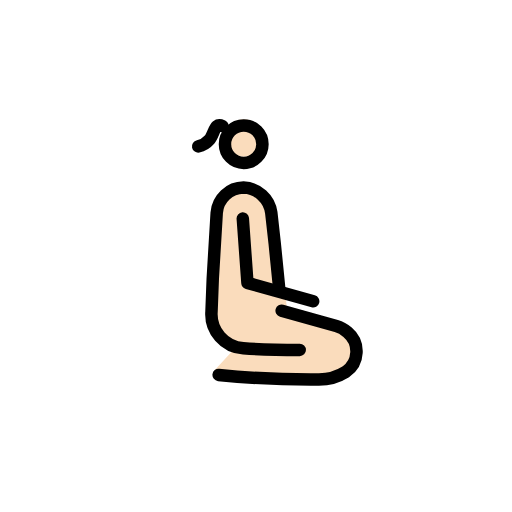
t = 0.00 s
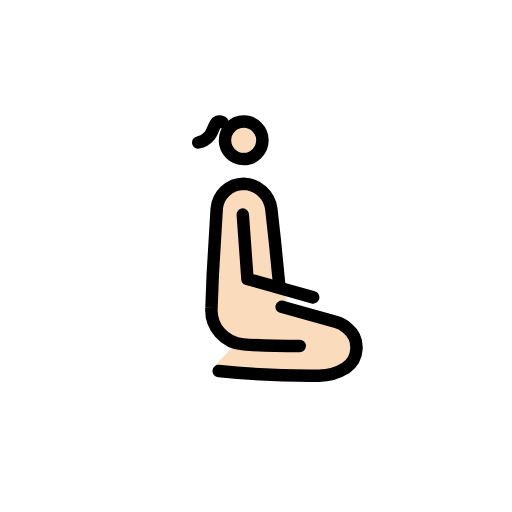
t = 0.79 s
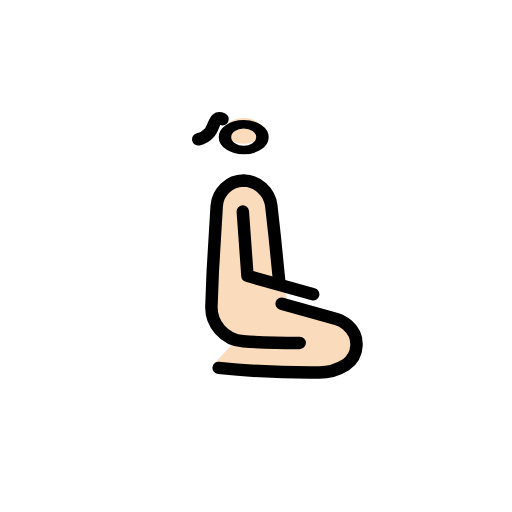
t = 1.43 s
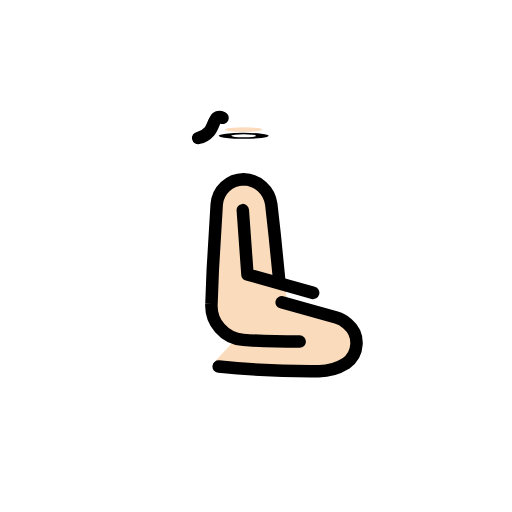
t = 2.10 s
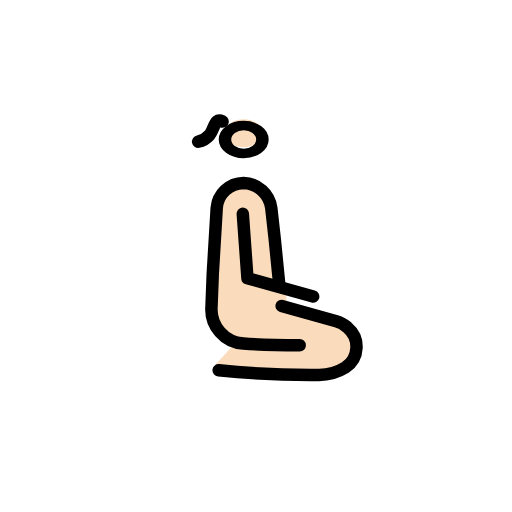
t = 2.85 s
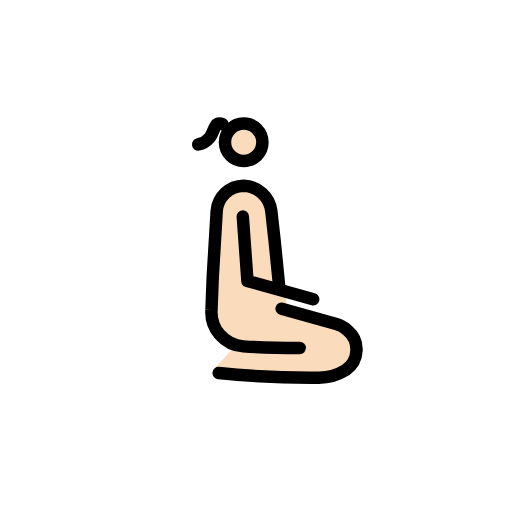
t = 3.41 s

The animated SVG that drew these frames (rendered in a browser with its animation timeline set to each time). Animation: 3 SMIL elements (animateTransform=3); one cycle of 4.20 s, repeats indefinitely.

<?xml version='1.0' encoding='utf-8'?>
<svg xmlns="http://www.w3.org/2000/svg" id="emoji" viewBox="-5 -5 82 82" width="200" height="200" role="img">
  <title>OpenMoji: woman kneeling: light skin tone, facing right</title><g><g id="color" transform="scale(-1, 1) translate(-72, 0)" />
  <g id="skin" transform="scale(-1, 1) translate(-72, 0)">
    <g transform="translate(37.9688 17.0938)"><g><g transform="translate(-37.9688 -17.0938)"><circle cx="37.9688" cy="17.0938" r="3" fill="#fadcbc" />
    </g><animateTransform attributeName="transform" type="scale" values="1 1;1 1;1 .12;1 1;1 1" dur="4.2s" repeatCount="indefinite" /></g></g><path fill="#fadcbc" d="M29.1644,51.3625c4.0423,0,6.7854-.434,8.864-.5845,3.02-.2186,5.4881-2.515,5.2635-5.5345l-.96-14.881c0-.7383-.1846-4.916-4.5-4.916a3.3534,3.3534,0,0,0-2.6259,1.1984A7.7321,7.7321,0,0,0,33.2869,31.99l.0445,4.3723-1.9057,4.0393-.3792,4.2217-7.7206,2.4354a4.4272,4.4272,0,0,0-1.75,1.0181l-.075.071a4.3761,4.3761,0,0,0,.31,6.7008,7.7935,7.7935,0,0,0,4.413,1.3025c6.94.2112,16.4115-1.8578,16.4115-1.8578l-3.224-3.4764" />
  </g>
  <g id="line" transform="scale(-1, 1) translate(-72, 0)">
    <g id="Kneeing_Woman">
      <g transform="translate(37.9688 18.094)"><g><g transform="translate(-37.9688 -18.094)"><circle cx="37.9688" cy="18.094" r="3" fill="none" stroke="#000" stroke-miterlimit="10" stroke-width="2" />
      </g><animateTransform attributeName="transform" type="scale" values="1 1;1 1;1 .12;1 1;1 1" dur="4.2s" repeatCount="indefinite" /></g></g><path fill="none" stroke="#000" stroke-linecap="round" stroke-linejoin="round" stroke-width="2" d="M29,51.042c4.0423,0,6.95-.1135,9.0284-.264a5.4916,5.4916,0,0,0,5.0991-5.855l-.2027-5.3-.6323-10.5385A4.3671,4.3671,0,0,0,38,25.042h0a4.6314,4.6314,0,0,0-4.4463,4.0171L33,34.021l-.7,7.021" />
      <path fill="none" stroke="#000" stroke-linecap="round" stroke-linejoin="round" stroke-width="2" d="M31.89,44.762l-8.7493,2.4432a4.4945,4.4945,0,0,0-1.75.9614l-.075.067a3.9881,3.9881,0,0,0,.3105,6.3276,8.1207,8.1207,0,0,0,4.4127,1.23,145.2047,145.2047,0,0,0,15.94-.7448" />
      <polyline fill="none" stroke="#000" stroke-linecap="round" stroke-linejoin="round" stroke-width="2" points="38.115 29.992 37.369 40.305 26.845 43.248" />
    </g>
    <path fill="none" stroke="#000" stroke-linecap="round" stroke-linejoin="round" stroke-width="2" d="M41.354,15.2087s.5786-.27.9253.0177c.408.3372.6855,1.5991,1.1679,2.145A3.2612,3.2612,0,0,0,45.26,18.4431" />
  </g>
<animateTransform attributeName="transform" type="translate" values="0 0;0 -1.5;0 0" dur="3.8s" repeatCount="indefinite" /></g></svg>
